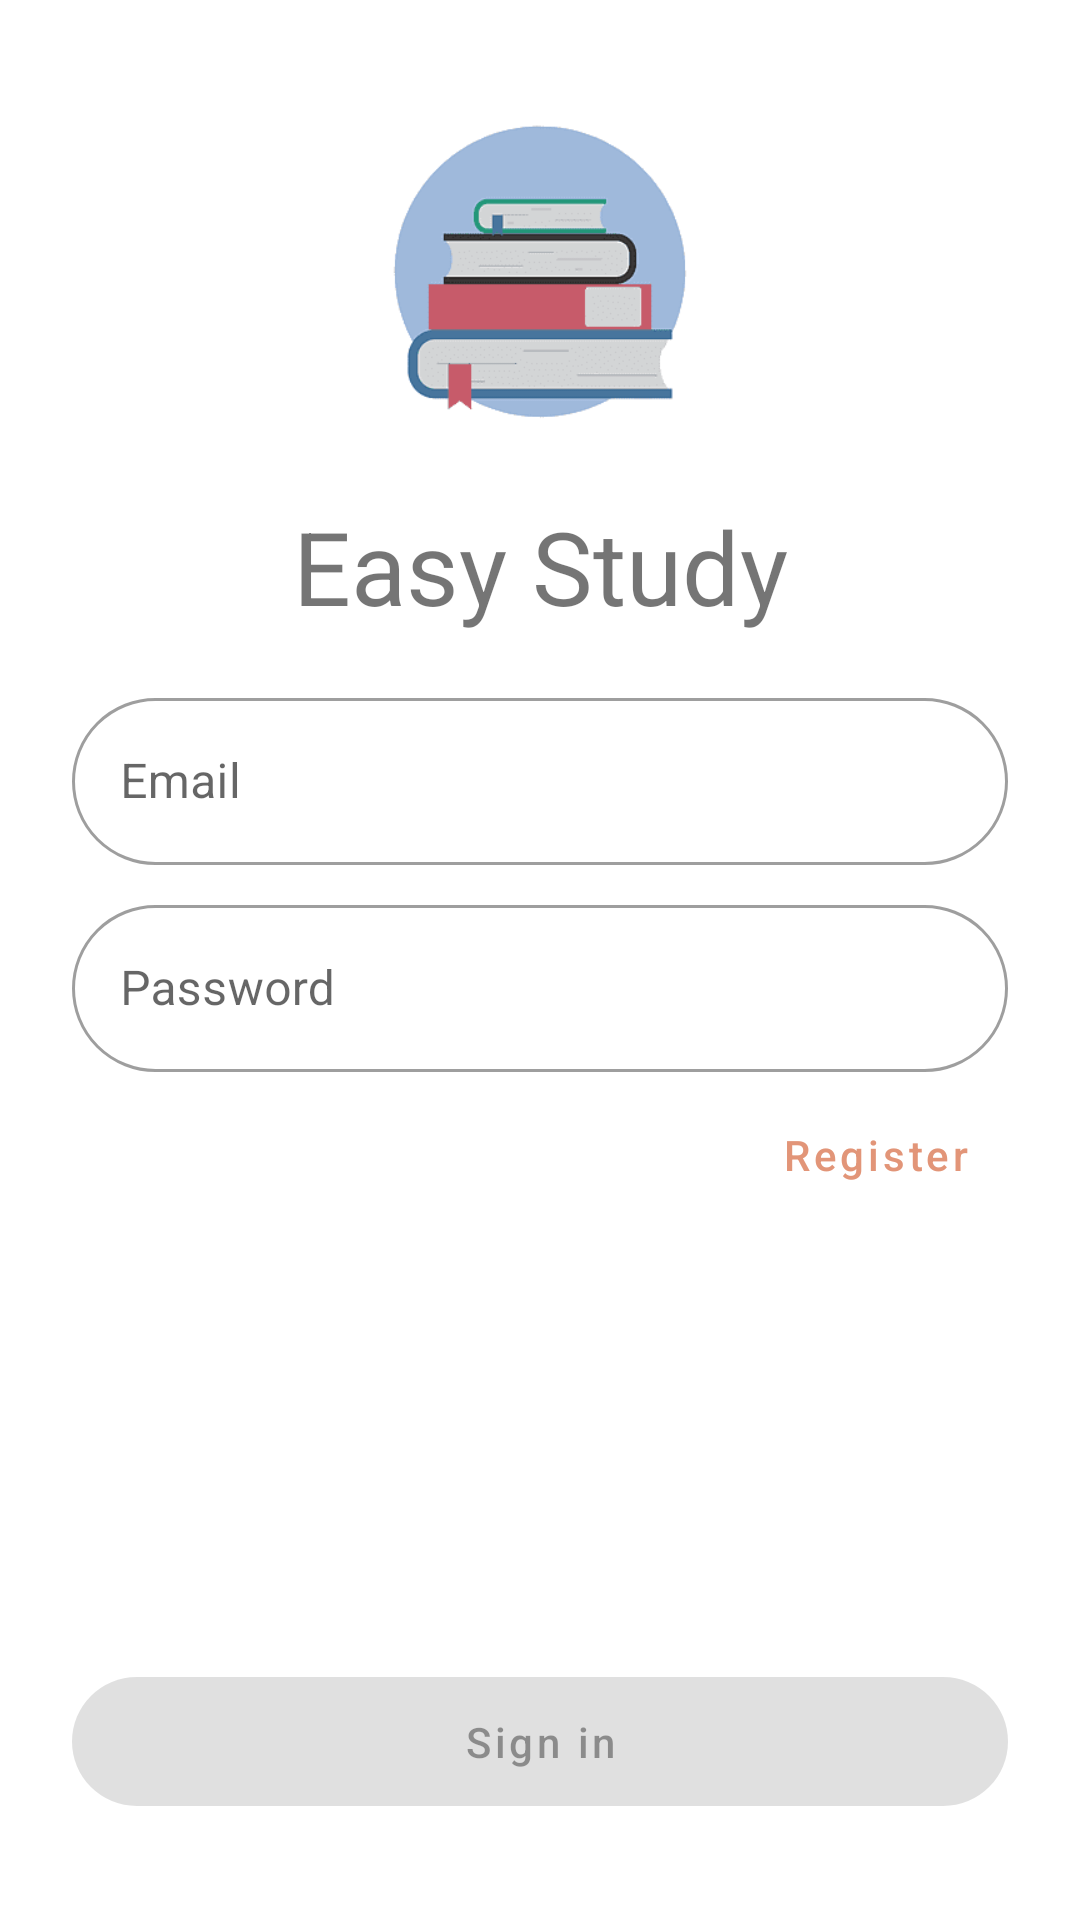

The Android layout XML behind this screen, and the referenced resources:
<!-- AndroidManifest.xml: application theme Theme.Easy_study -->
<!-- res/layout/fragment_login.xml -->
<?xml version="1.0" encoding="utf-8"?>
<androidx.constraintlayout.widget.ConstraintLayout xmlns:android="http://schemas.android.com/apk/res/android"
    xmlns:app="http://schemas.android.com/apk/res-auto"
    xmlns:tools="http://schemas.android.com/tools"
    android:id="@+id/container"
    android:layout_width="match_parent"
    android:layout_height="match_parent"
    android:paddingLeft="@dimen/fragment_horizontal_margin"
    android:paddingTop="@dimen/fragment_vertical_margin"
    android:paddingRight="@dimen/fragment_horizontal_margin"
    android:paddingBottom="@dimen/fragment_vertical_margin"
    tools:context=".presentation.login.LoginFragment">

    <com.google.android.material.textfield.TextInputLayout
        android:id="@+id/email"
        android:layout_width="0dp"
        android:layout_height="wrap_content"
        android:layout_marginStart="24dp"
        android:layout_marginTop="16dp"
        android:layout_marginEnd="24dp"
        android:minHeight="48dp"
        android:hint="@string/prompt_email"
        android:selectAllOnFocus="true"
        app:boxCornerRadiusBottomEnd="30dp"
        app:boxCornerRadiusBottomStart="30dp"
        app:boxCornerRadiusTopEnd="30dp"
        app:boxCornerRadiusTopStart="30dp"
        app:layout_constraintEnd_toEndOf="parent"
        app:layout_constraintStart_toStartOf="parent"
        app:layout_constraintTop_toBottomOf="@id/app_name"
        style="@style/Widget.MaterialComponents.TextInputLayout.OutlinedBox">

        <com.google.android.material.textfield.TextInputEditText
            android:layout_width="match_parent"
            android:layout_height="wrap_content"
            android:inputType="textEmailAddress"
            />

    </com.google.android.material.textfield.TextInputLayout>

    <com.google.android.material.textfield.TextInputLayout
        android:id="@+id/password"
        style="@style/Widget.MaterialComponents.TextInputLayout.OutlinedBox"
        android:layout_width="0dp"
        android:layout_height="wrap_content"
        android:layout_marginStart="24dp"
        android:layout_marginTop="8dp"
        android:layout_marginEnd="24dp"
        android:hint="@string/prompt_password"
        android:imeActionLabel="@string/action_sign_in_short"
        android:imeOptions="actionDone"
        android:minHeight="48dp"
        android:selectAllOnFocus="true"
        app:boxCornerRadiusBottomEnd="30dp"
        app:boxCornerRadiusBottomStart="30dp"
        app:boxCornerRadiusTopEnd="30dp"
        app:boxCornerRadiusTopStart="30dp"
        app:layout_constraintEnd_toEndOf="parent"
        app:layout_constraintStart_toStartOf="parent"
        app:layout_constraintTop_toBottomOf="@+id/email">

        <com.google.android.material.textfield.TextInputEditText
            android:layout_width="match_parent"
            android:layout_height="wrap_content"
            android:inputType="textPassword" />

    </com.google.android.material.textfield.TextInputLayout>

    <com.google.android.material.button.MaterialButton
        android:id="@+id/register"
        style="@style/Widget.MaterialComponents.Button.TextButton"
        android:layout_width="0dp"
        android:layout_height="wrap_content"
        android:layout_gravity="start"
        android:layout_marginEnd="24dp"
        android:minHeight="55dp"
        android:text="@string/action_go_sign_up"
        android:textAllCaps="false"
        app:layout_constraintEnd_toEndOf="parent"
        app:layout_constraintTop_toBottomOf="@+id/password" />

    <com.google.android.material.button.MaterialButton
        android:id="@+id/login"
        android:layout_width="0dp"
        android:layout_height="wrap_content"
        android:layout_gravity="start"
        android:layout_marginStart="24dp"
        android:layout_marginEnd="24dp"
        android:layout_marginBottom="32dp"
        android:enabled="false"
        android:minHeight="55dp"
        android:text="@string/action_sign_in"
        android:textAllCaps="false"
        app:cornerRadius="30dp"
        app:layout_constraintBottom_toBottomOf="parent"
        app:layout_constraintEnd_toEndOf="parent"
        app:layout_constraintStart_toStartOf="parent" />

    <ProgressBar
        android:id="@+id/loading"
        android:layout_width="wrap_content"
        android:layout_height="wrap_content"
        android:layout_gravity="center"
        android:layout_marginStart="32dp"
        android:layout_marginTop="64dp"
        android:layout_marginEnd="32dp"
        android:layout_marginBottom="64dp"
        android:visibility="gone"
        app:layout_constraintBottom_toBottomOf="parent"
        app:layout_constraintEnd_toEndOf="@+id/password"
        app:layout_constraintStart_toStartOf="@+id/password"
        app:layout_constraintTop_toTopOf="parent"
        app:layout_constraintVertical_bias="0.3" />

    <ImageView
        android:id="@+id/imageView"
        android:layout_width="150dp"
        android:layout_height="150dp"
        android:layout_marginStart="8dp"
        android:layout_marginTop="16dp"
        android:layout_marginEnd="8dp"
        android:src="@drawable/icon"
        app:layout_constraintEnd_toEndOf="parent"
        app:layout_constraintStart_toStartOf="parent"
        app:layout_constraintTop_toTopOf="parent" />

    <TextView
        android:id="@+id/app_name"
        android:layout_width="wrap_content"
        android:layout_height="wrap_content"
        android:text="@string/app_name"
        android:textSize="34sp"
        app:layout_constraintEnd_toEndOf="parent"
        app:layout_constraintStart_toStartOf="parent"
        app:layout_constraintTop_toBottomOf="@+id/imageView" />

</androidx.constraintlayout.widget.ConstraintLayout>
<!-- resources referenced by this layout -->
<resources>
  <!-- drawable icon: png bitmap (drawable, 4415 bytes) -->
  <string name="action_go_sign_up">Register</string>
  <string name="action_sign_in">Sign in</string>
  <string name="action_sign_in_short">Sign in</string>
  <string name="app_name">Easy Study</string>
  <string name="prompt_email">Email</string>
  <string name="prompt_password">Password</string>
  <style name="Theme.Easy_study" parent="Theme.MaterialComponents.DayNight.NoActionBar">
          
          <item name="colorPrimary">@color/primaryColor</item>
          <item name="colorPrimaryVariant">@color/primaryDarkColor</item>
          <item name="colorOnPrimary">@color/primaryTextColor</item>
          
          <item name="colorSecondary">@color/secondaryColor</item>
          <item name="colorSecondaryVariant">@color/secondaryDarkColor</item>
          <item name="colorOnSecondary">@color/secondaryTextColor</item>
          
          <item name="android:statusBarColor" tools:targetApi="l">?attr/colorPrimaryVariant</item>
          
      </style>
  <color name="primaryColor">#e29578</color>
  <color name="primaryDarkColor">#ad674c</color>
  <color name="primaryTextColor">#000000</color>
  <color name="secondaryColor">#006d77</color>
  <color name="secondaryDarkColor">#00424b</color>
  <color name="secondaryTextColor">#ffffff</color>
</resources>
